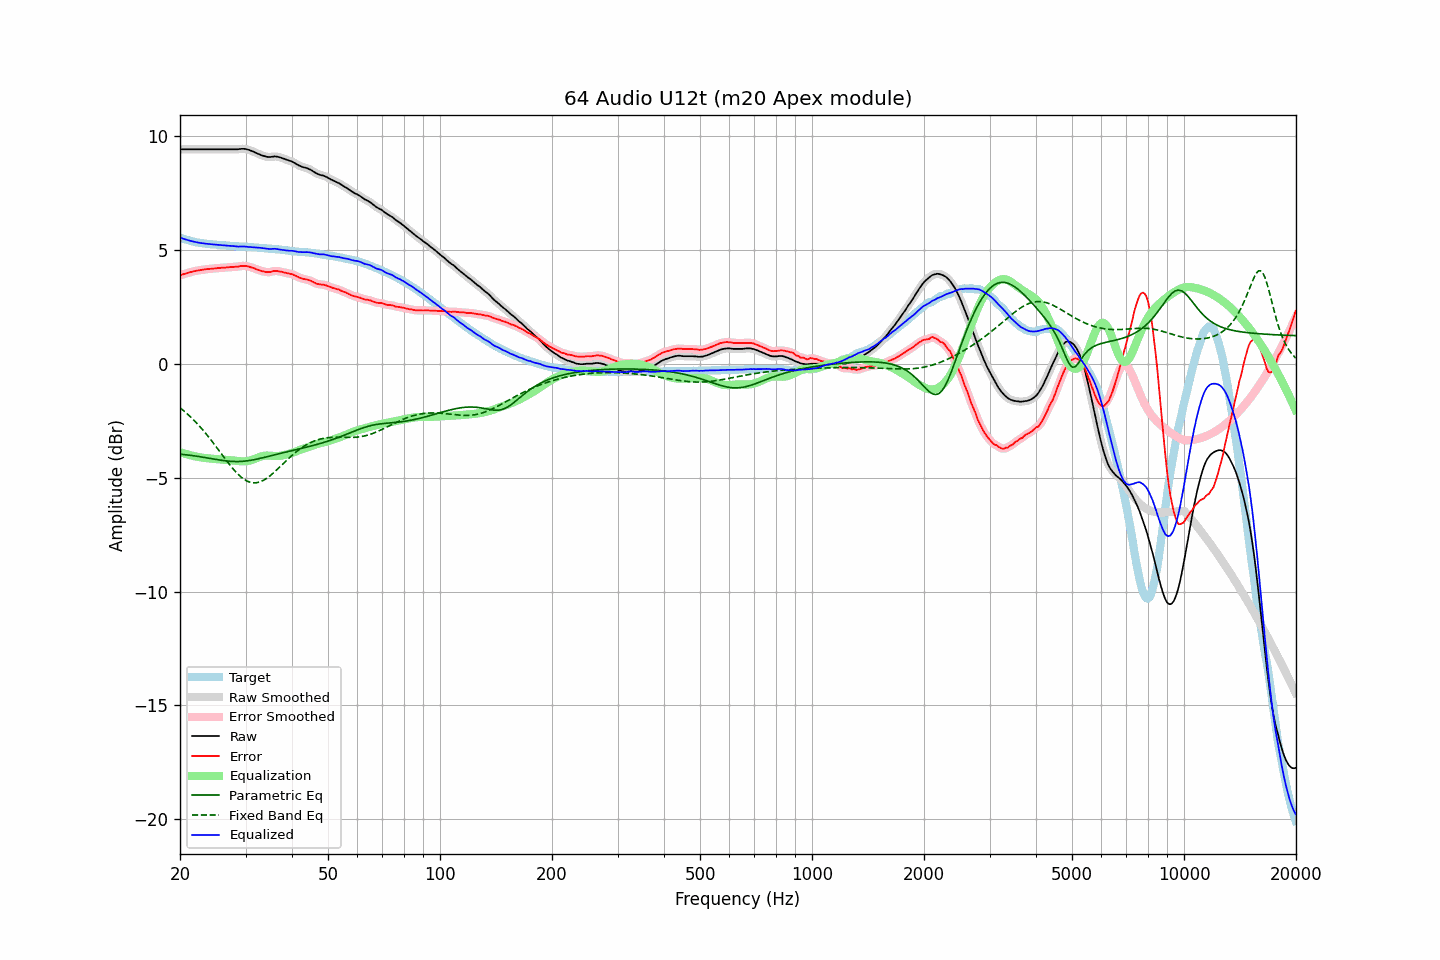

Source data for this figure (header and first rows):
frequency, raw, error, smoothed, error_smoothed, equalization, parametric_eq, fixed_band_eq, equalized_raw, equalized_smoothed, target
20.00, 9.41, 3.87, 9.41, 3.88, -3.88, -3.97, -1.93, 5.53, 5.53, 5.54
20.20, 9.41, 3.91, 9.41, 3.90, -3.90, -3.98, -1.99, 5.51, 5.51, 5.50
20.40, 9.41, 3.93, 9.41, 3.92, -3.92, -3.98, -2.05, 5.49, 5.49, 5.48
20.61, 9.41, 3.95, 9.41, 3.95, -3.95, -3.99, -2.11, 5.46, 5.46, 5.46
20.81, 9.41, 3.97, 9.41, 3.97, -3.97, -4.00, -2.17, 5.44, 5.44, 5.44
21.02, 9.41, 3.99, 9.41, 3.99, -3.99, -4.01, -2.23, 5.42, 5.42, 5.42
21.23, 9.41, 4.01, 9.41, 4.01, -4.01, -4.02, -2.30, 5.40, 5.40, 5.40
21.44, 9.41, 4.03, 9.41, 4.03, -4.03, -4.03, -2.37, 5.38, 5.38, 5.38
21.66, 9.41, 4.05, 9.41, 4.05, -4.04, -4.04, -2.43, 5.37, 5.37, 5.36
21.87, 9.41, 4.06, 9.41, 4.06, -4.06, -4.05, -2.51, 5.35, 5.35, 5.35
22.09, 9.41, 4.08, 9.41, 4.08, -4.08, -4.06, -2.58, 5.33, 5.33, 5.33
22.31, 9.41, 4.09, 9.41, 4.09, -4.09, -4.07, -2.65, 5.32, 5.32, 5.32
22.54, 9.41, 4.10, 9.41, 4.10, -4.10, -4.08, -2.73, 5.31, 5.31, 5.31
22.76, 9.41, 4.11, 9.41, 4.11, -4.11, -4.09, -2.81, 5.30, 5.30, 5.30
22.99, 9.41, 4.12, 9.41, 4.12, -4.12, -4.10, -2.89, 5.29, 5.29, 5.29
23.22, 9.41, 4.13, 9.41, 4.13, -4.13, -4.11, -2.97, 5.28, 5.28, 5.28
23.45, 9.41, 4.14, 9.41, 4.14, -4.14, -4.12, -3.06, 5.27, 5.27, 5.27
23.69, 9.41, 4.15, 9.41, 4.15, -4.15, -4.14, -3.14, 5.26, 5.26, 5.26
23.92, 9.41, 4.16, 9.41, 4.16, -4.16, -4.15, -3.23, 5.25, 5.25, 5.25
24.16, 9.41, 4.17, 9.41, 4.16, -4.16, -4.16, -3.32, 5.25, 5.25, 5.24
24.40, 9.41, 4.17, 9.41, 4.17, -4.17, -4.17, -3.41, 5.24, 5.24, 5.24
24.65, 9.41, 4.18, 9.41, 4.18, -4.18, -4.18, -3.50, 5.23, 5.23, 5.23
24.89, 9.41, 4.18, 9.41, 4.18, -4.18, -4.20, -3.60, 5.23, 5.23, 5.23
25.14, 9.41, 4.19, 9.41, 4.19, -4.19, -4.21, -3.69, 5.22, 5.22, 5.22
25.39, 9.41, 4.20, 9.41, 4.20, -4.20, -4.22, -3.79, 5.21, 5.21, 5.21
25.65, 9.41, 4.20, 9.41, 4.21, -4.20, -4.23, -3.88, 5.21, 5.21, 5.21
25.91, 9.41, 4.21, 9.41, 4.21, -4.21, -4.24, -3.98, 5.20, 5.20, 5.20
26.16, 9.41, 4.21, 9.41, 4.21, -4.21, -4.25, -4.07, 5.20, 5.20, 5.20
26.43, 9.41, 4.22, 9.41, 4.22, -4.22, -4.26, -4.17, 5.19, 5.19, 5.19
26.69, 9.41, 4.23, 9.41, 4.22, -4.23, -4.27, -4.26, 5.18, 5.18, 5.18
26.96, 9.41, 4.23, 9.41, 4.23, -4.23, -4.28, -4.35, 5.18, 5.18, 5.18
27.23, 9.41, 4.24, 9.41, 4.24, -4.23, -4.28, -4.44, 5.18, 5.18, 5.17
27.50, 9.41, 4.24, 9.41, 4.24, -4.24, -4.29, -4.53, 5.17, 5.17, 5.17
27.77, 9.41, 4.24, 9.41, 4.25, -4.25, -4.29, -4.61, 5.16, 5.16, 5.17
28.05, 9.41, 4.25, 9.41, 4.25, -4.25, -4.29, -4.69, 5.16, 5.16, 5.16
28.33, 9.41, 4.25, 9.41, 4.25, -4.26, -4.29, -4.77, 5.15, 5.15, 5.16
28.62, 9.41, 4.26, 9.41, 4.26, -4.27, -4.29, -4.84, 5.14, 5.14, 5.15
28.90, 9.42, 4.28, 9.42, 4.27, -4.28, -4.29, -4.91, 5.14, 5.14, 5.14
29.19, 9.43, 4.29, 9.43, 4.29, -4.28, -4.29, -4.97, 5.15, 5.14, 5.14
29.48, 9.43, 4.29, 9.43, 4.29, -4.29, -4.28, -5.03, 5.14, 5.15, 5.14
29.78, 9.43, 4.29, 9.43, 4.29, -4.29, -4.28, -5.08, 5.14, 5.14, 5.14
30.08, 9.42, 4.29, 9.42, 4.29, -4.28, -4.27, -5.12, 5.14, 5.14, 5.13
30.38, 9.40, 4.28, 9.40, 4.27, -4.27, -4.26, -5.16, 5.13, 5.13, 5.12
30.68, 9.38, 4.26, 9.38, 4.26, -4.26, -4.25, -5.19, 5.12, 5.12, 5.12
30.99, 9.35, 4.23, 9.35, 4.24, -4.24, -4.24, -5.21, 5.11, 5.12, 5.12
31.30, 9.33, 4.21, 9.33, 4.21, -4.21, -4.23, -5.22, 5.12, 5.11, 5.12
31.61, 9.30, 4.20, 9.30, 4.19, -4.19, -4.21, -5.23, 5.11, 5.11, 5.10
31.93, 9.26, 4.16, 9.26, 4.16, -4.16, -4.20, -5.23, 5.10, 5.10, 5.10
32.24, 9.23, 4.13, 9.23, 4.14, -4.13, -4.18, -5.22, 5.09, 5.10, 5.10
32.57, 9.20, 4.11, 9.20, 4.11, -4.11, -4.17, -5.20, 5.09, 5.09, 5.09
32.89, 9.17, 4.09, 9.17, 4.08, -4.08, -4.15, -5.18, 5.09, 5.08, 5.08
33.22, 9.14, 4.06, 9.14, 4.07, -4.06, -4.14, -5.15, 5.08, 5.08, 5.08
33.55, 9.12, 4.05, 9.12, 4.04, -4.05, -4.12, -5.11, 5.07, 5.07, 5.07
33.89, 9.10, 4.03, 9.10, 4.03, -4.04, -4.10, -5.07, 5.06, 5.06, 5.07
34.23, 9.08, 4.02, 9.08, 4.02, -4.03, -4.08, -5.03, 5.05, 5.05, 5.06
34.57, 9.07, 4.02, 9.07, 4.02, -4.03, -4.07, -4.98, 5.04, 5.04, 5.05
34.92, 9.07, 4.02, 9.07, 4.02, -4.04, -4.05, -4.92, 5.03, 5.04, 5.05
35.27, 9.08, 4.04, 9.08, 4.04, -4.04, -4.03, -4.86, 5.04, 5.04, 5.04
35.62, 9.09, 4.06, 9.09, 4.06, -4.05, -4.01, -4.80, 5.04, 5.04, 5.03
35.97, 9.10, 4.07, 9.10, 4.07, -4.05, -4.00, -4.74, 5.05, 5.04, 5.03
... 635 more rows
